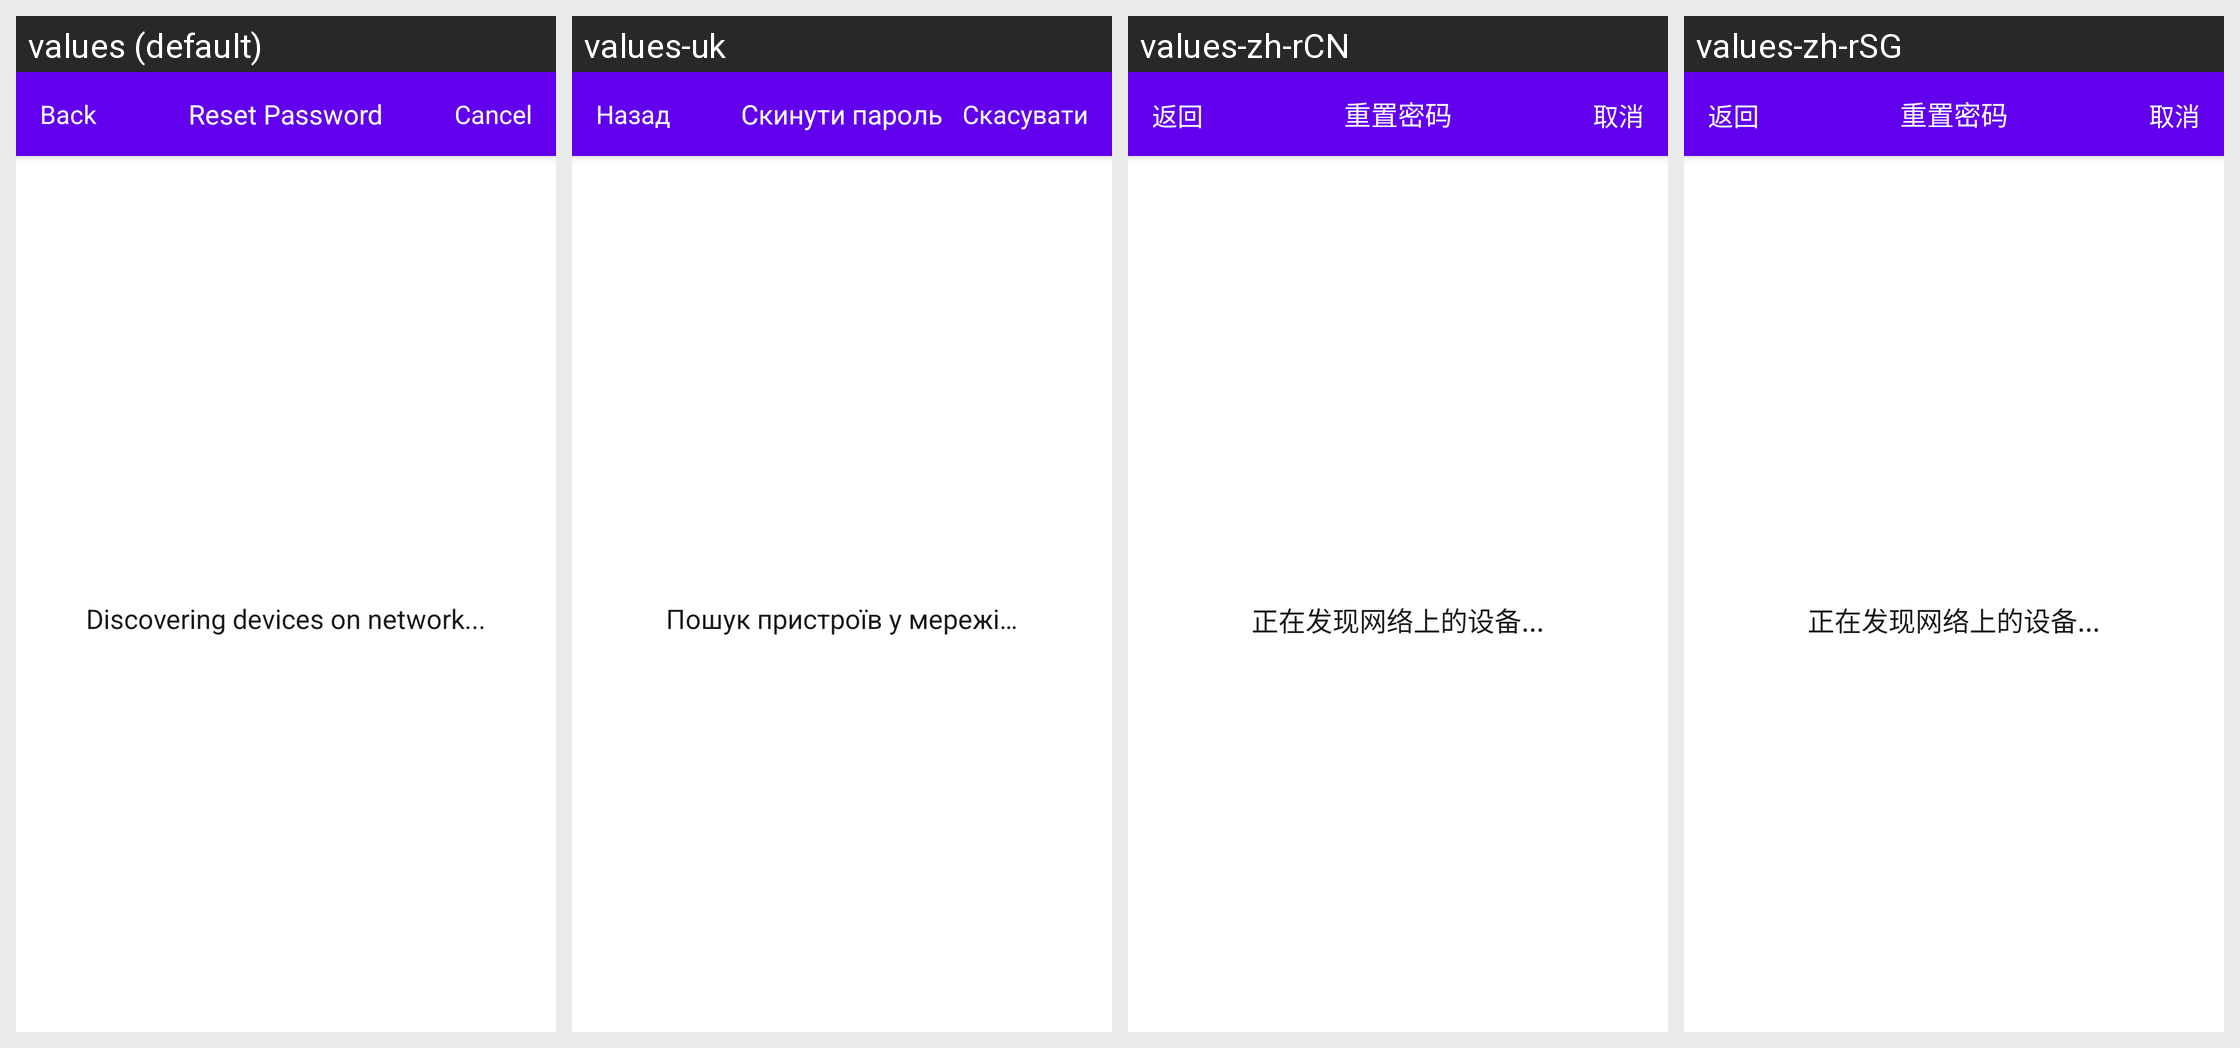

The same Android screen rendered under several of its app's locales, left to right. List the strings drawn on it with the default value and each locale's translation.
Android screen res/layout/activity_on_network_discovery.xml rendered under 4 locales, left to right: values (default), values-uk, values-zh-rCN, values-zh-rSG. Device: Nexus 5 (rendered at 1080×1920; each locale shown at half size, 540×960, under a caption strip naming it); theme AppTheme.NoActionBar.
Strings drawn on this screen, with the default value and each locale's value (text and hints the layout hard-codes, and strings that could not be matched under every locale, appear in the picture but are not listed):

discovering_devices
  values: Discovering devices on network...
  values-uk: Пошук пристроїв у мережі…
  values-zh-rCN: 正在发现网络上的设备...
  values-zh-rSG: 正在发现网络上的设备...

btn_reset_password
  values: Reset Password
  values-uk: Скинути пароль
  values-zh-rCN: 重置密码
  values-zh-rSG: 重置密码

btn_back
  values: Back
  values-uk: Назад
  values-zh-rCN: 返回
  values-zh-rSG: 返回

btn_cancel
  values: Cancel
  values-uk: Скасувати
  values-zh-rCN: 取消
  values-zh-rSG: 取消
